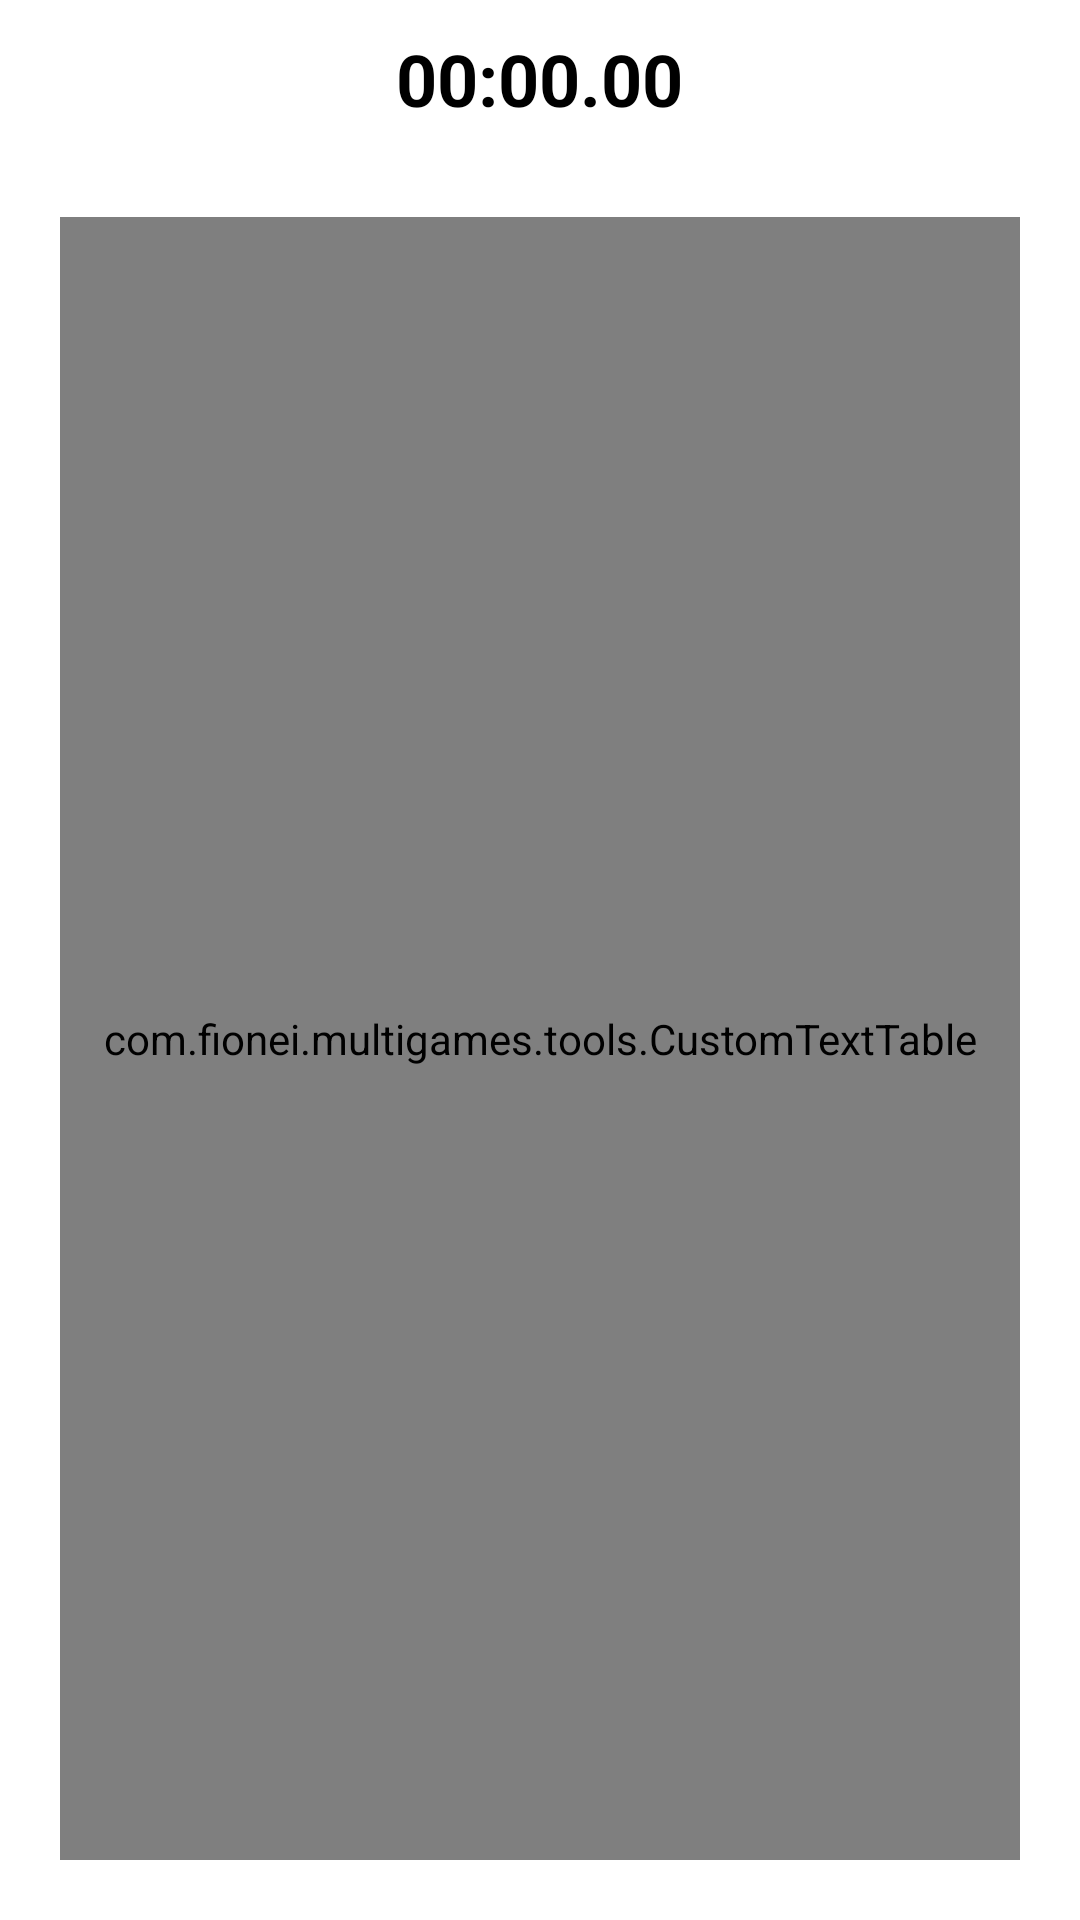

Produce the Android XML layout that renders to this screen, including the resource entries it uses.
<!-- AndroidManifest.xml: application theme Theme.MultiGames -->
<!-- res/layout/fragment_memory.xml -->
<?xml version="1.0" encoding="utf-8"?>
<LinearLayout xmlns:android="http://schemas.android.com/apk/res/android"
    xmlns:app="http://schemas.android.com/apk/res-auto"
    xmlns:tools="http://schemas.android.com/tools"
    android:layout_width="match_parent"
    android:layout_height="match_parent"
    android:orientation="vertical"
    tools:context=".memory.MemoryFragment">

    <TextView
        android:id="@+id/timer"
        android:layout_width="wrap_content"
        android:layout_height="wrap_content"
        android:layout_gravity="center_horizontal"
        android:padding="10dp"
        android:text="00:00.00"
        android:textSize="24sp"
        android:textStyle="bold" />

    <com.fionei.multigames.tools.CustomTextTable
        android:id="@+id/main_table"
        android:layout_width="match_parent"
        android:layout_height="match_parent"
        android:layout_gravity="center"
        android:layout_margin="20dp"
        app:layout_constraintDimensionRatio="1:1" />

</LinearLayout>
<!-- resources referenced by this layout -->
<resources>
  <style name="Theme.MultiGames" parent="Theme.MaterialComponents.Light.NoActionBar">
          
          <item name="colorPrimary">@color/purple_500</item>
          <item name="colorPrimaryVariant">@color/purple_700</item>
          <item name="colorOnPrimary">@color/white</item>
          
          <item name="colorSecondary">@color/teal_200</item>
          <item name="colorSecondaryVariant">@color/teal_700</item>
          <item name="colorOnSecondary">@color/black</item>
          
          <item name="android:statusBarColor">?attr/colorPrimaryVariant</item>
          
          <item name="android:textColor">@color/black</item>
          <item name="android:textSize">14sp</item>
      </style>
  <color name="purple_500">#FF6200EE</color>
  <color name="purple_700">#FF3700B3</color>
  <color name="white">#FFFFFFFF</color>
  <color name="teal_200">#FF03DAC5</color>
  <color name="teal_700">#FF018786</color>
  <color name="black">#FF000000</color>
</resources>
